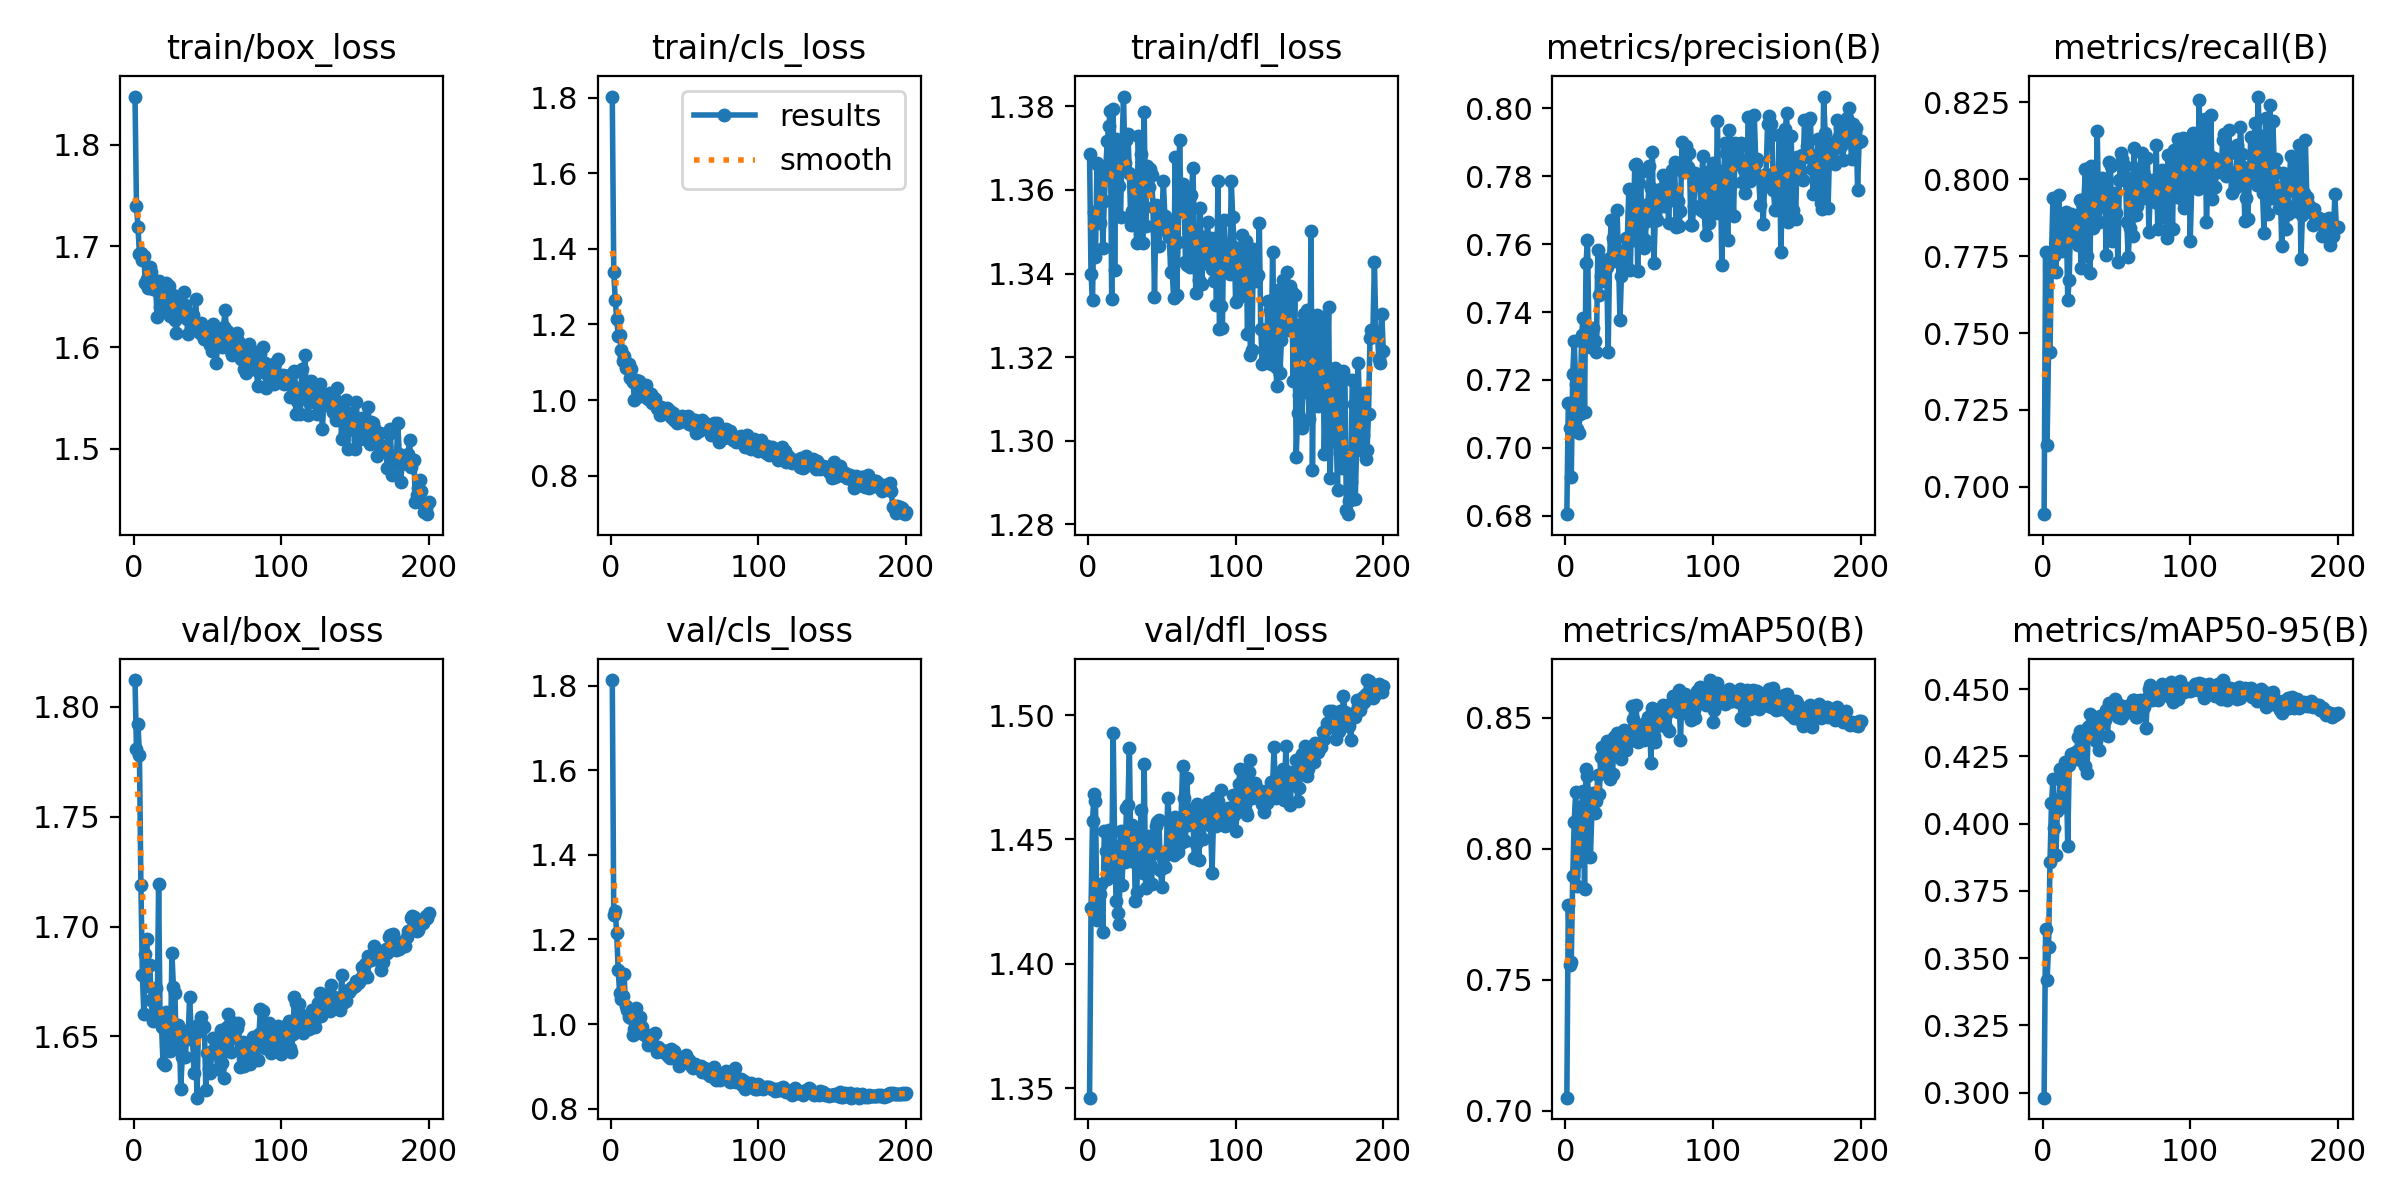

Source data for this figure (header and first rows):
epoch, time, train/box_loss, train/cls_loss, train/dfl_loss, metrics/precision(B), metrics/recall(B), metrics/mAP50(B), metrics/mAP50-95(B), val/box_loss, val/cls_loss, val/dfl_loss, lr/pg0, lr/pg1, lr/pg2
1, 54.56, 1.848, 1.803, 1.369, 0.6804, 0.6912, 0.7049, 0.2981, 1.812, 1.813, 1.346, 0.0006611, 0.0006611, 0.0006611
2, 109.1, 1.739, 1.339, 1.34, 0.7132, 0.7764, 0.7785, 0.3607, 1.781, 1.258, 1.422, 0.001321, 0.001321, 0.001321
3, 164.8, 1.719, 1.265, 1.334, 0.7059, 0.7136, 0.7556, 0.3419, 1.792, 1.268, 1.457, 0.001975, 0.001975, 0.001975
4, 220.3, 1.692, 1.214, 1.355, 0.6915, 0.744, 0.7568, 0.354, 1.778, 1.215, 1.468, 0.00197, 0.00197, 0.00197
5, 277, 1.693, 1.169, 1.344, 0.7218, 0.7439, 0.7894, 0.3857, 1.719, 1.128, 1.465, 0.00196, 0.00196, 0.00196
6, 331.5, 1.686, 1.173, 1.366, 0.7315, 0.7752, 0.8103, 0.4076, 1.678, 1.074, 1.418, 0.00195, 0.00195, 0.00195
7, 385.3, 1.69, 1.131, 1.366, 0.7188, 0.7938, 0.8215, 0.4164, 1.66, 1.059, 1.428, 0.001941, 0.001941, 0.001941
8, 439.6, 1.664, 1.102, 1.352, 0.7056, 0.7751, 0.7858, 0.3983, 1.687, 1.067, 1.428, 0.001931, 0.001931, 0.001931
9, 493, 1.667, 1.116, 1.365, 0.7045, 0.7699, 0.7951, 0.3883, 1.695, 1.118, 1.432, 0.001921, 0.001921, 0.001921
10, 544.7, 1.658, 1.085, 1.346, 0.71, 0.7841, 0.8036, 0.4048, 1.673, 1.042, 1.413, 0.001911, 0.001911, 0.001911
11, 596.7, 1.68, 1.092, 1.357, 0.7331, 0.7949, 0.8163, 0.409, 1.682, 1.034, 1.453, 0.001901, 0.001901, 0.001901
12, 649.9, 1.674, 1.095, 1.365, 0.7383, 0.7777, 0.822, 0.4204, 1.667, 1.017, 1.446, 0.001891, 0.001891, 0.001891
13, 703.6, 1.657, 1.058, 1.372, 0.7106, 0.7767, 0.7845, 0.4062, 1.657, 1.03, 1.434, 0.001881, 0.001881, 0.001881
14, 758.7, 1.657, 1.081, 1.375, 0.7545, 0.7821, 0.8305, 0.418, 1.666, 1.015, 1.454, 0.001871, 0.001871, 0.001871
15, 811.9, 1.659, 1.048, 1.379, 0.7613, 0.7867, 0.8277, 0.4228, 1.672, 0.9742, 1.436, 0.001861, 0.001861, 0.001861
16, 863.5, 1.63, 1.001, 1.334, 0.7336, 0.7894, 0.8145, 0.421, 1.658, 0.9894, 1.437, 0.001852, 0.001852, 0.001852
17, 916, 1.666, 1.054, 1.379, 0.7298, 0.7609, 0.7968, 0.3918, 1.719, 1.038, 1.493, 0.001842, 0.001842, 0.001842
18, 971, 1.64, 1.008, 1.341, 0.7337, 0.7673, 0.8146, 0.4217, 1.656, 1.013, 1.447, 0.001832, 0.001832, 0.001832
19, 1024, 1.651, 1.05, 1.372, 0.7352, 0.7886, 0.8213, 0.4258, 1.654, 1.008, 1.425, 0.001822, 0.001822, 0.001822
20, 1076, 1.649, 1.036, 1.371, 0.7316, 0.786, 0.8138, 0.4237, 1.638, 1.017, 1.42, 0.001812, 0.001812, 0.001812
21, 1132, 1.638, 1.01, 1.361, 0.7284, 0.7871, 0.8183, 0.4261, 1.637, 0.9928, 1.416, 0.001802, 0.001802, 0.001802
22, 1187, 1.663, 1.026, 1.353, 0.7582, 0.7804, 0.828, 0.425, 1.661, 0.9777, 1.454, 0.001792, 0.001792, 0.001792
23, 1241, 1.662, 1.016, 1.37, 0.7451, 0.7882, 0.8207, 0.4268, 1.653, 0.976, 1.432, 0.001782, 0.001782, 0.001782
24, 1295, 1.661, 1.039, 1.382, 0.7505, 0.7785, 0.8348, 0.4322, 1.646, 0.9718, 1.449, 0.001772, 0.001772, 0.001772
25, 1349, 1.631, 1.003, 1.367, 0.7492, 0.7931, 0.8388, 0.4343, 1.643, 0.9514, 1.441, 0.001762, 0.001762, 0.001762
26, 1403, 1.648, 1.019, 1.372, 0.7535, 0.7711, 0.8324, 0.4237, 1.688, 0.9644, 1.462, 0.001752, 0.001752, 0.001752
27, 1457, 1.652, 1.016, 1.373, 0.7552, 0.7922, 0.8362, 0.4231, 1.673, 0.9581, 1.464, 0.001743, 0.001743, 0.001743
28, 1510, 1.627, 0.9917, 1.364, 0.7532, 0.7935, 0.8412, 0.4318, 1.67, 0.9551, 1.487, 0.001733, 0.001733, 0.001733
29, 1564, 1.614, 1.005, 1.352, 0.7283, 0.8032, 0.8305, 0.4215, 1.645, 0.9761, 1.441, 0.001723, 0.001723, 0.001723
30, 1618, 1.643, 1.004, 1.355, 0.7559, 0.7751, 0.8264, 0.4189, 1.655, 0.9798, 1.456, 0.001713, 0.001713, 0.001713
31, 1670, 1.632, 0.9794, 1.362, 0.7672, 0.7944, 0.8384, 0.436, 1.653, 0.9348, 1.454, 0.001703, 0.001703, 0.001703
32, 1722, 1.635, 0.9752, 1.354, 0.7619, 0.7695, 0.8286, 0.4408, 1.626, 0.946, 1.425, 0.001693, 0.001693, 0.001693
33, 1777, 1.631, 0.9611, 1.347, 0.7607, 0.8042, 0.8425, 0.4371, 1.641, 0.9365, 1.429, 0.001683, 0.001683, 0.001683
34, 1831, 1.655, 0.9822, 1.373, 0.755, 0.7843, 0.8397, 0.4353, 1.652, 0.9381, 1.449, 0.001673, 0.001673, 0.001673
35, 1886, 1.642, 0.9628, 1.36, 0.77, 0.7886, 0.8441, 0.436, 1.641, 0.9394, 1.446, 0.001663, 0.001663, 0.001663
36, 1941, 1.628, 0.9691, 1.369, 0.756, 0.7901, 0.8369, 0.4308, 1.649, 0.9339, 1.462, 0.001654, 0.001654, 0.001654
37, 1996, 1.614, 0.9657, 1.347, 0.7376, 0.8156, 0.8409, 0.435, 1.65, 0.9322, 1.437, 0.001644, 0.001644, 0.001644
38, 2050, 1.633, 0.9791, 1.379, 0.7507, 0.786, 0.8341, 0.4275, 1.668, 0.9365, 1.48, 0.001634, 0.001634, 0.001634
39, 2103, 1.62, 0.9697, 1.351, 0.7555, 0.7931, 0.8398, 0.4399, 1.653, 0.9238, 1.431, 0.001624, 0.001624, 0.001624
40, 2156, 1.632, 0.9698, 1.366, 0.7582, 0.8002, 0.8453, 0.4389, 1.649, 0.9207, 1.442, 0.001614, 0.001614, 0.001614
41, 2213, 1.619, 0.9545, 1.361, 0.7618, 0.792, 0.8377, 0.4376, 1.633, 0.9419, 1.451, 0.001604, 0.001604, 0.001604
42, 2268, 1.648, 0.9657, 1.365, 0.7616, 0.7987, 0.8441, 0.4387, 1.652, 0.929, 1.44, 0.001594, 0.001594, 0.001594
43, 2323, 1.624, 0.9463, 1.363, 0.7763, 0.7755, 0.8437, 0.4421, 1.622, 0.9364, 1.432, 0.001584, 0.001584, 0.001584
44, 2376, 1.618, 0.9529, 1.356, 0.7525, 0.7953, 0.841, 0.4326, 1.655, 0.9216, 1.448, 0.001574, 0.001574, 0.001574
45, 2432, 1.614, 0.9385, 1.334, 0.7695, 0.8057, 0.8543, 0.4449, 1.656, 0.9185, 1.445, 0.001564, 0.001564, 0.001564
46, 2486, 1.624, 0.9467, 1.356, 0.7612, 0.8043, 0.8496, 0.4411, 1.659, 0.9005, 1.455, 0.001554, 0.001554, 0.001554
47, 2539, 1.611, 0.9421, 1.35, 0.7834, 0.78, 0.8442, 0.4431, 1.655, 0.9089, 1.457, 0.001545, 0.001545, 0.001545
48, 2592, 1.608, 0.9578, 1.347, 0.7836, 0.7811, 0.8546, 0.4449, 1.654, 0.9087, 1.458, 0.001535, 0.001535, 0.001535
49, 2648, 1.611, 0.9549, 1.352, 0.7521, 0.7954, 0.8407, 0.4463, 1.625, 0.9098, 1.438, 0.001525, 0.001525, 0.001525
50, 2703, 1.619, 0.946, 1.353, 0.7779, 0.7891, 0.8423, 0.4428, 1.642, 0.9155, 1.431, 0.001515, 0.001515, 0.001515
51, 2756, 1.613, 0.9458, 1.362, 0.7813, 0.7732, 0.8437, 0.4397, 1.635, 0.9261, 1.443, 0.001505, 0.001505, 0.001505
52, 2812, 1.602, 0.9569, 1.354, 0.7621, 0.7997, 0.8466, 0.4442, 1.633, 0.9103, 1.439, 0.001495, 0.001495, 0.001495
53, 2866, 1.596, 0.9377, 1.352, 0.7589, 0.8085, 0.8415, 0.4393, 1.643, 0.9142, 1.445, 0.001485, 0.001485, 0.001485
54, 2921, 1.623, 0.9504, 1.35, 0.7612, 0.8066, 0.8479, 0.4438, 1.649, 0.9044, 1.467, 0.001475, 0.001475, 0.001475
55, 2973, 1.611, 0.9342, 1.349, 0.7669, 0.7998, 0.8462, 0.4408, 1.644, 0.8981, 1.458, 0.001465, 0.001465, 0.001465
56, 3026, 1.585, 0.9415, 1.34, 0.7717, 0.8044, 0.8501, 0.4426, 1.643, 0.8968, 1.448, 0.001455, 0.001455, 0.001455
57, 3081, 1.603, 0.9485, 1.34, 0.783, 0.786, 0.8501, 0.4437, 1.635, 0.9049, 1.449, 0.001446, 0.001446, 0.001446
58, 3138, 1.611, 0.9131, 1.334, 0.7766, 0.7747, 0.8326, 0.4425, 1.641, 0.9016, 1.444, 0.001436, 0.001436, 0.001436
59, 3193, 1.61, 0.9235, 1.368, 0.7872, 0.7841, 0.8536, 0.4421, 1.653, 0.8996, 1.459, 0.001426, 0.001426, 0.001426
60, 3248, 1.601, 0.9176, 1.335, 0.7545, 0.8002, 0.843, 0.4429, 1.638, 0.8965, 1.454, 0.001416, 0.001416, 0.001416
... 140 more rows
